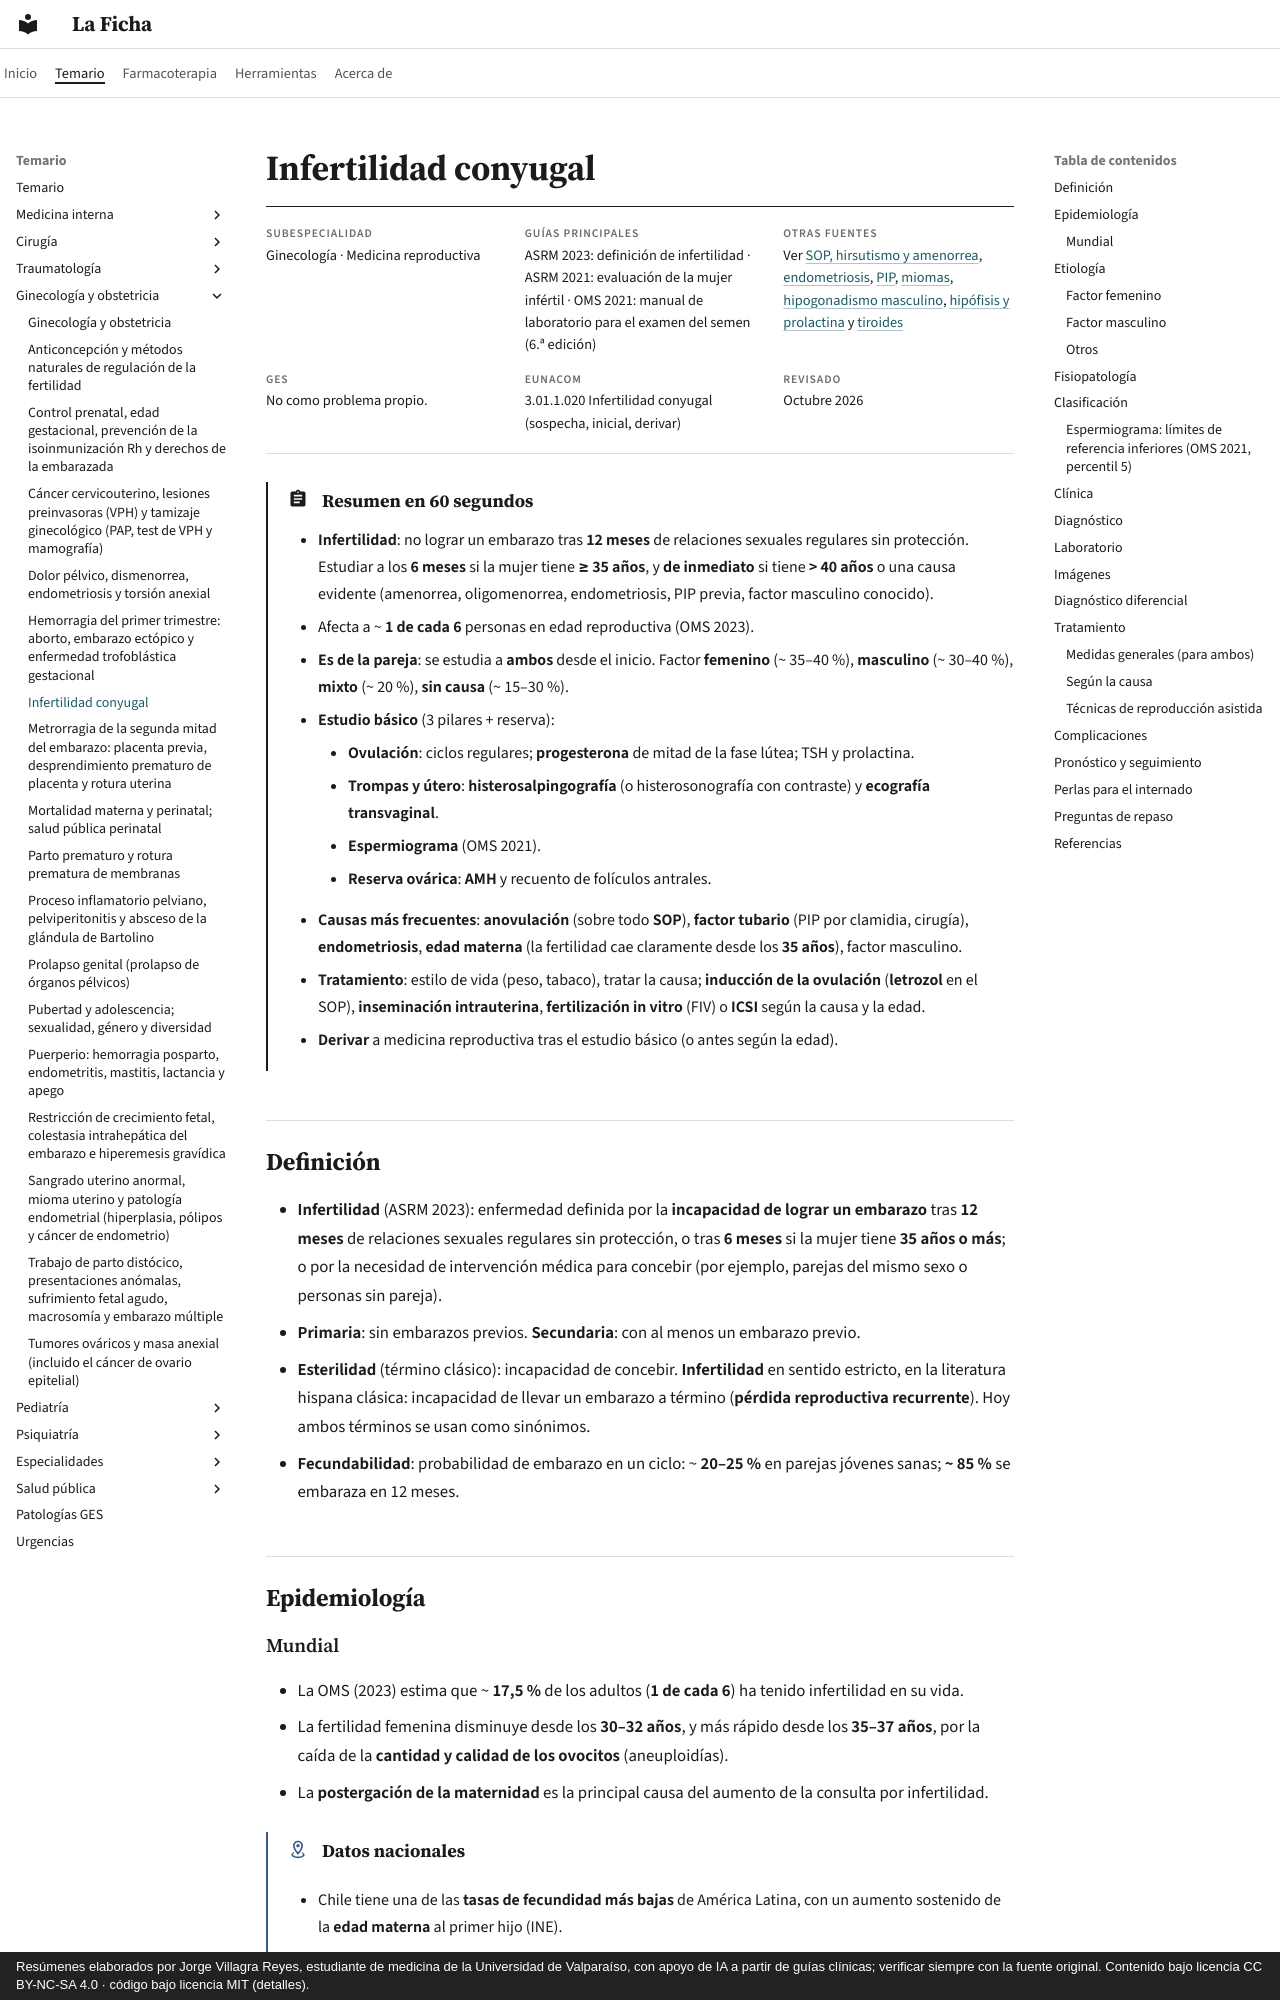

repository: jorgevillagrareyes-dotcom/laficha · page: ginecologia-obstetricia/infertilidad-conyugal.html · generator: mkdocs · copyright: Resúmenes elaborados por Jorge Villagra Reyes, estudiante de medicina de la Universidad de Valparaíso, con apoyo de IA a partir de guías clínicas; verificar siempre con la fuente original. Contenido bajo licencia CC BY-NC-SA 4.0 · código bajo licencia MIT (detalles).

---
tags:
  - Ginecología y obstetricia
---

# Infertilidad conyugal

<div class="ficha" markdown>

**Subespecialidad**
Ginecología · Medicina reproductiva

**Guías principales**
ASRM 2023: definición de infertilidad · ASRM 2021: evaluación de la mujer infértil · OMS 2021: manual de laboratorio para el examen del semen (6.ª edición)

**Otras fuentes**
Ver [SOP, hirsutismo y amenorrea](../endocrinologia/hirsutismo-amenorrea-y-ovario-poliquistico.md), [endometriosis](dolor-pelvico-dismenorrea-endometriosis-y-torsion-anexial.md), [PIP](proceso-inflamatorio-pelviano-pelviperitonitis-y-bartolinitis.md), [miomas](sangrado-uterino-anormal-miomas-y-patologia-endometrial.md), [hipogonadismo masculino](../endocrinologia/hipogonadismo-masculino-y-ginecomastia.md), [hipófisis y prolactina](../endocrinologia/hipofisis-tumores-hipopituitarismo-e-hiperprolactinemia.md) y [tiroides](../endocrinologia/hipotiroidismo-e-hipertiroidismo.md)

**GES**
No como problema propio.

**EUNACOM**
3.01.1.020 Infertilidad conyugal (sospecha, inicial, derivar)

**Revisado**
Octubre 2026

</div>

!!! abstract "Resumen en 60 segundos"
    - **Infertilidad**: no lograr un embarazo tras **12 meses** de relaciones sexuales regulares sin protección. Estudiar a los **6 meses** si la mujer tiene **≥ 35 años**, y **de inmediato** si tiene **> 40 años** o una causa evidente (amenorrea, oligomenorrea, endometriosis, PIP previa, factor masculino conocido).
    - Afecta a ~ **1 de cada 6** personas en edad reproductiva (OMS 2023).
    - **Es de la pareja**: se estudia a **ambos** desde el inicio. Factor **femenino** (~ 35–40 %), **masculino** (~ 30–40 %), **mixto** (~ 20 %), **sin causa** (~ 15–30 %).
    - **Estudio básico** (3 pilares + reserva):
        - **Ovulación**: ciclos regulares; **progesterona** de mitad de la fase lútea; TSH y prolactina.
        - **Trompas y útero**: **histerosalpingografía** (o histerosonografía con contraste) y **ecografía transvaginal**.
        - **Espermiograma** (OMS 2021).
        - **Reserva ovárica**: **AMH** y recuento de folículos antrales.
    - **Causas más frecuentes**: **anovulación** (sobre todo **SOP**), **factor tubario** (PIP por clamidia, cirugía), **endometriosis**, **edad materna** (la fertilidad cae claramente desde los **35 años**), factor masculino.
    - **Tratamiento**: estilo de vida (peso, tabaco), tratar la causa; **inducción de la ovulación** (**letrozol** en el SOP), **inseminación intrauterina**, **fertilización in vitro** (FIV) o **ICSI** según la causa y la edad.
    - **Derivar** a medicina reproductiva tras el estudio básico (o antes según la edad).
